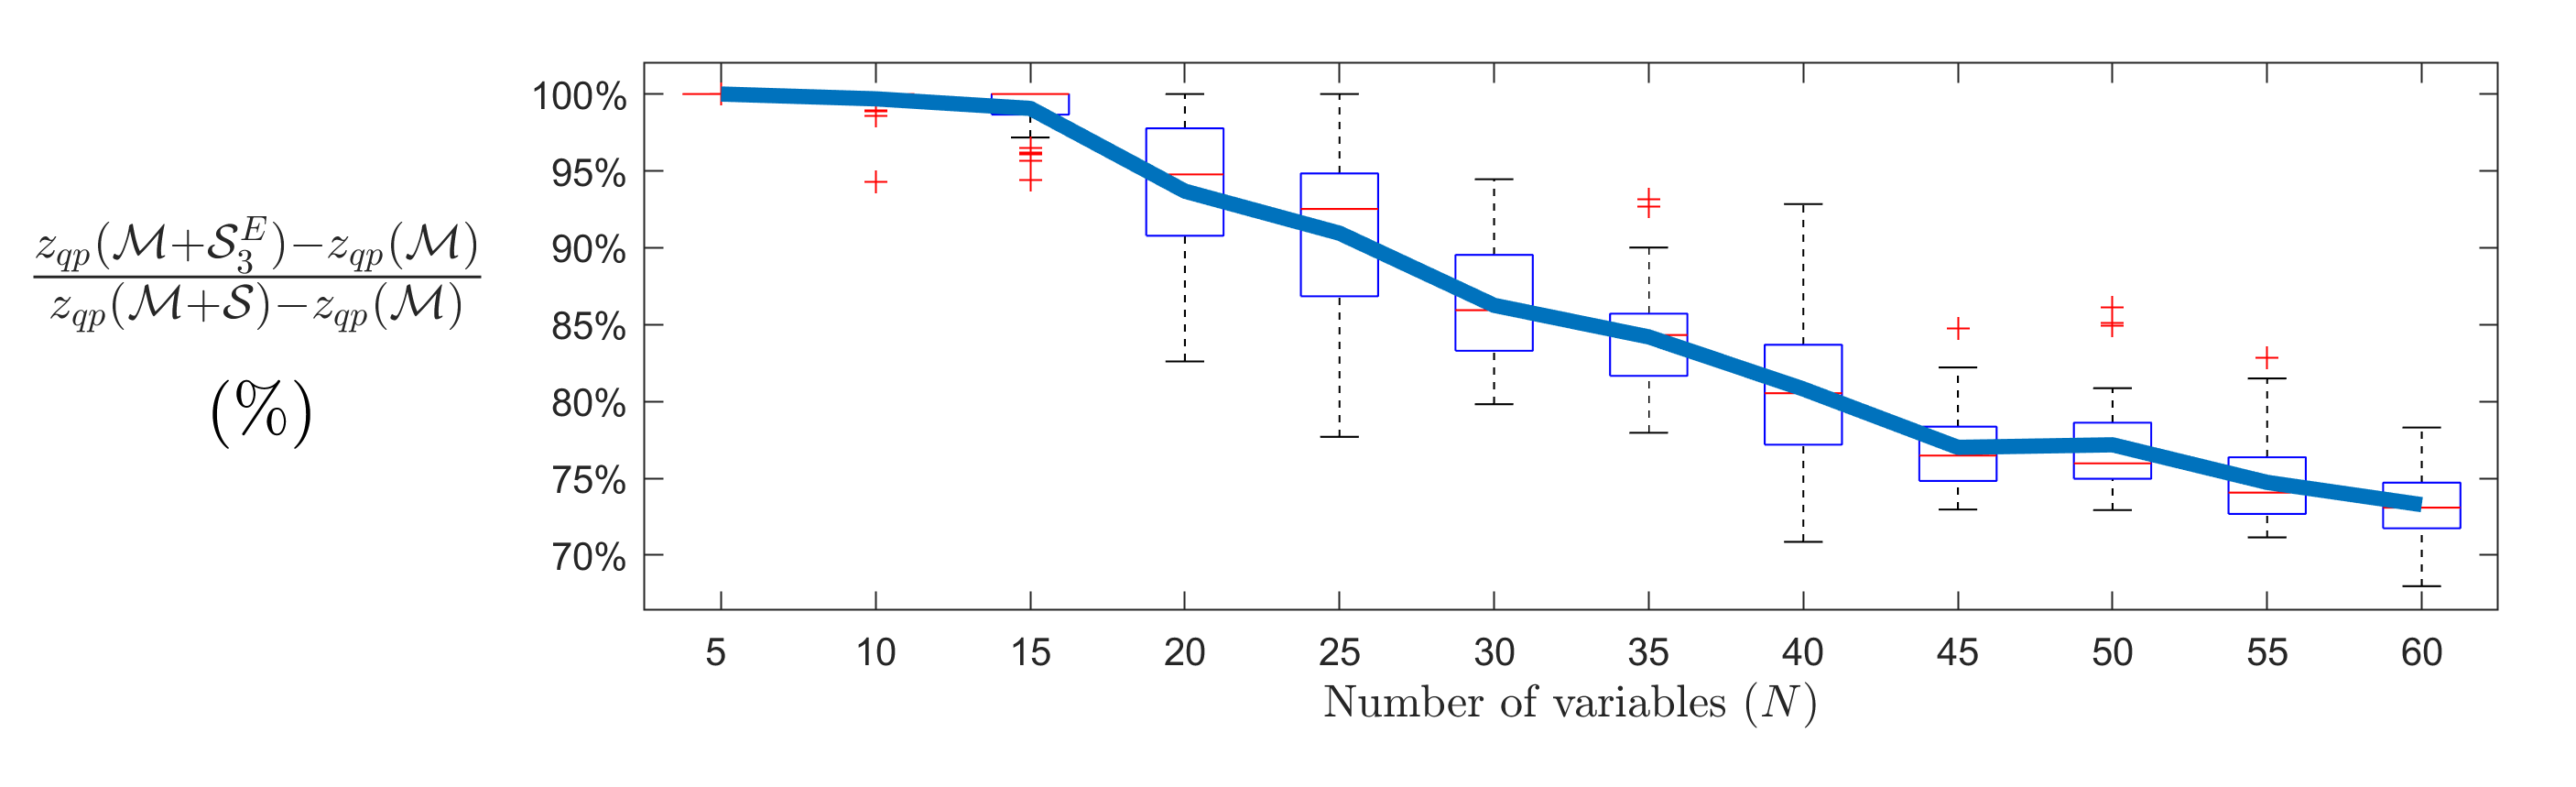

Values plotted in this chart, from the file beside it:
5, 0, -1.4612568165401474, -1.4612566557537925, -1.5447937704477575, 1
5, 1, -1.283, -1.283, -1.283, 1
5, 2, -2.165, -2.165, -2.24, 1
5, 3, -0.03204, -0.03203, -0.8502, 1
5, 4, -3.829, -3.829, -3.829, 1
5, 5, -0.6667, -0.6667, -1.239, 1
5, 6, -1.598, -1.598, -1.598, 1
5, 7, -2.871, -2.871, -2.871, 1
5, 8, -1.907, -1.907, -2.46, 1
5, 9, -0.5743, -0.5743, -0.5743, 1
5, 10, -0.4466, -0.4466, -0.7188, 1
5, 11, -1.661, -1.661, -1.749, 1
5, 12, -1.674, -1.674, -1.681, 1
5, 13, -1.517, -1.517, -1.517, 1
5, 14, -2.202, -2.202, -2.202, 1
5, 15, -1.103, -1.103, -1.373, 1
5, 16, -0.0473, -0.0473, -0.3795, 1
5, 17, -1.044, -1.044, -1.044, 1
5, 18, -2.657, -2.657, -2.657, 1
5, 19, -2.036, -2.036, -2.036, 1
5, 20, -0.7802, -0.7802, -1.026, 1
5, 21, -0.4879, -0.4879, -0.5887, 1
5, 22, -2.471, -2.471, -2.471, 1
5, 23, -1.176, -1.176, -1.208, 1
5, 24, -3.424, -3.424, -3.508, 1
5, 25, -2.344, -2.344, -2.344, 1
5, 26, -2.769, -2.769, -2.769, 1
5, 27, -0.8526, -0.8526, -1.246, 1
5, 28, -2.395, -2.395, -2.395, 1
5, 29, -1.159, -1.159, -1.188, 1
10, 0, -3.045, -3.045, -4.225, 1
10, 1, -5.87, -5.87, -5.87, 1
10, 2, -2.867, -2.867, -2.867, 1
10, 3, -3.036, -3.036, -3.825, 1
10, 4, -2.337, -2.337, -2.931, 1
10, 5, -4.568, -4.568, -5.359, 1
10, 6, -3.041, -3.041, -3.577, 1
10, 7, -2.997, -2.997, -3.453, 1
10, 8, -1.806, -1.822, -2.911, 0.9856
10, 9, -5.179, -5.179, -5.179, 1
10, 10, -1.799, -1.813, -3.022, 0.9888
10, 11, -2.337, -2.337, -2.588, 1
10, 12, -4.434, -4.434, -4.613, 1
10, 13, -6.38, -6.38, -6.38, 1
10, 14, -0.8832, -0.8832, -2.148, 1
10, 15, -3.741, -3.741, -4.604, 1
10, 16, -4.232, -4.312, -5.633, 0.9426
10, 17, -0.4537, -0.4537, -1.527, 1
10, 18, -1.512, -1.512, -2.345, 1
10, 19, -4.888, -4.888, -5.312, 1
10, 20, -2.663, -2.663, -3.88, 1
10, 21, -4.243, -4.243, -4.243, 1
10, 22, -2.041, -2.041, -2.7, 1
10, 23, -3.92, -3.92, -3.92, 1
10, 24, -3.035, -3.035, -3.948, 1
10, 25, -4.514, -4.513, -4.514, 1
10, 26, -2.077, -2.089, -3.184, 0.9892
10, 27, -4.379, -4.379, -4.777, 1
10, 28, -5.297, -5.297, -5.297, 1
10, 29, -2.67, -2.67, -3.624, 1
15, 0, -4.536, -4.536, -7.352, 1
... 299 more rows
